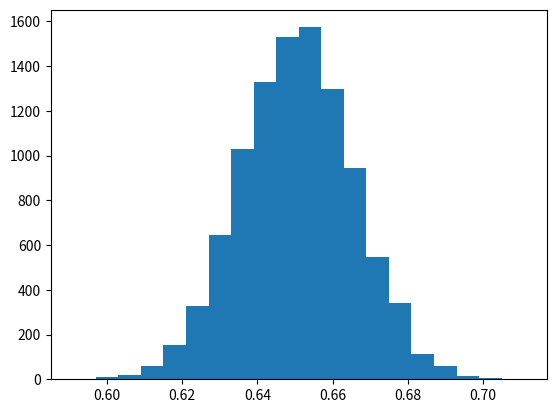

Source code (Python): (Note: this script raises an exception after producing the figure.)
import numpy as np
import scipy.stats
import scipy.stats as stats
import matplotlib.pyplot as plt

love_soccer_prop = 0.65  # Real percentage of people who love soccer
total_population = 325 * 10 ** 6  # Total population in the U.S. (325M)
# Note: 325e6 would be a floating point number

love_soccer_num = int(love_soccer_prop * total_population)

population = np.zeros(total_population, dtype=bool)
population[:love_soccer_num] = True

np.mean(population)

for i in range(10):
    sample = np.random.choice(population, size=1000)
    print(f"Sample {i}: {np.mean(sample)}")

values = np.empty(10_000)
for i in range(len(values)):
    values[i] = np.mean(np.random.choice(population, size=1_000))

np.mean(values)

plt.hist(values, bins=20)
plt.show()

confidence = 0.95
sem = np.std(sample) / np.sqrt(len(sample))  # scipy.stats.sem(sample)
h = sem * scipy.stats.t.ppf((1 + confidence) / 2, len(sample) - 1)
print(f"{np.mean(sample)} +/- {h:.3g} ({confidence:.1%})")

sem = scipy.stats.sem(sample)
h = sem * scipy.stats.norm.ppf((1 + confidence) / 2)
print(f"{np.mean(sample)} +/- {h:.3g} ({confidence:.1%})")

h = scipy.stats.t.interval(confidence, len(sample) - 1, loc=np.mean(sample), scale=sem)
print(h)

import statsmodels.stats.api as sms

inter = sms.DescrStatsW(sample).tconfint_mean()
inter

import sympy as s

s.init_printing()

x = s.symbols("x")
f = x * s.exp(-(x ** 2) / 2)

f.integrate(x)

f.integrate((x, 0, s.oo))

f.integrate((x, 0.32, 2.45))

fn = s.lambdify([x], f)

xs = np.linspace(0, 5, 100)
plt.plot(xs, fn(xs))
xs = np.linspace(0.32, 2.45, 50)
plt.fill_between(xs, fn(xs), color="C1", alpha=0.3)
plt.ylim(ymin=0)
plt.show()

f.integrate((x, 0, 2.15))

xs = np.linspace(0, 5, 100)
plt.plot(xs, fn(xs))
xs = np.linspace(0, 2.15, 50)
plt.fill_between(xs, fn(xs), color="C1", alpha=0.3)
plt.ylim(ymin=0)
plt.show()

f.integrate((x, 0, 1.09)) + f.integrate((x, 1.26, s.oo))

xs = np.linspace(0, 5, 100)
plt.plot(xs, fn(xs))
xs = np.linspace(0, 1.09, 50)
plt.fill_between(xs, fn(xs), color="C1", alpha=0.3)
xs = np.linspace(1.26, 5, 50)
plt.fill_between(xs, fn(xs), color="C1", alpha=0.3)
plt.ylim(ymin=0)
plt.show()

fig, ax = plt.subplots()

# Upper limit quote
x = np.linspace(0, 3)
ax.fill_between(x, 1.28 + x, alpha=0.3)

# Upper and lower bounds
x = np.linspace(3, 4)
ax.fill_between(x, 1.65 + x, x - 1.65, alpha=0.3)

# Quote as 0
x = np.linspace(-2, 0)
ax.fill_between(x, 1.28 + x * 0, alpha=0.3)

ax.set_xlim(-2, 4)
ax.set_ylim(0, 6)
ax.grid()
ax.set_aspect("equal")
plt.show()

import gammapy.stats as gstats

x_bins = np.arange(0, 50)
mu_bins = np.linspace(0, 15, int(15 / 0.005) + 1, endpoint=True)
matrix = [stats.poisson(mu + 3.0).pmf(x_bins) for mu in mu_bins]

plt.plot(matrix[0], ".")
plt.plot(matrix[1000], ".")
plt.plot(matrix[2000], ".")
plt.plot(matrix[-1], ".")

acceptance_intervals = gstats.fc_construct_acceptance_intervals_pdfs(matrix, 0.9)
LowerLimitNum, UpperLimitNum, other = gstats.fc_get_limits(
    mu_bins, x_bins, acceptance_intervals
)

u = np.array([gstats.fc_find_limit(i, UpperLimitNum, mu_bins) for i in range(14)])
l = [gstats.fc_find_limit(i, LowerLimitNum, mu_bins) for i in range(14)]
plt.step(range(14), u, where="post", label="Upper limit")
plt.step(range(14), l, where="post", label="Lower limit")
plt.xticks(range(15))
plt.yticks(range(16))
plt.grid()
plt.xlabel("Measured")
plt.ylabel("True")
plt.show()